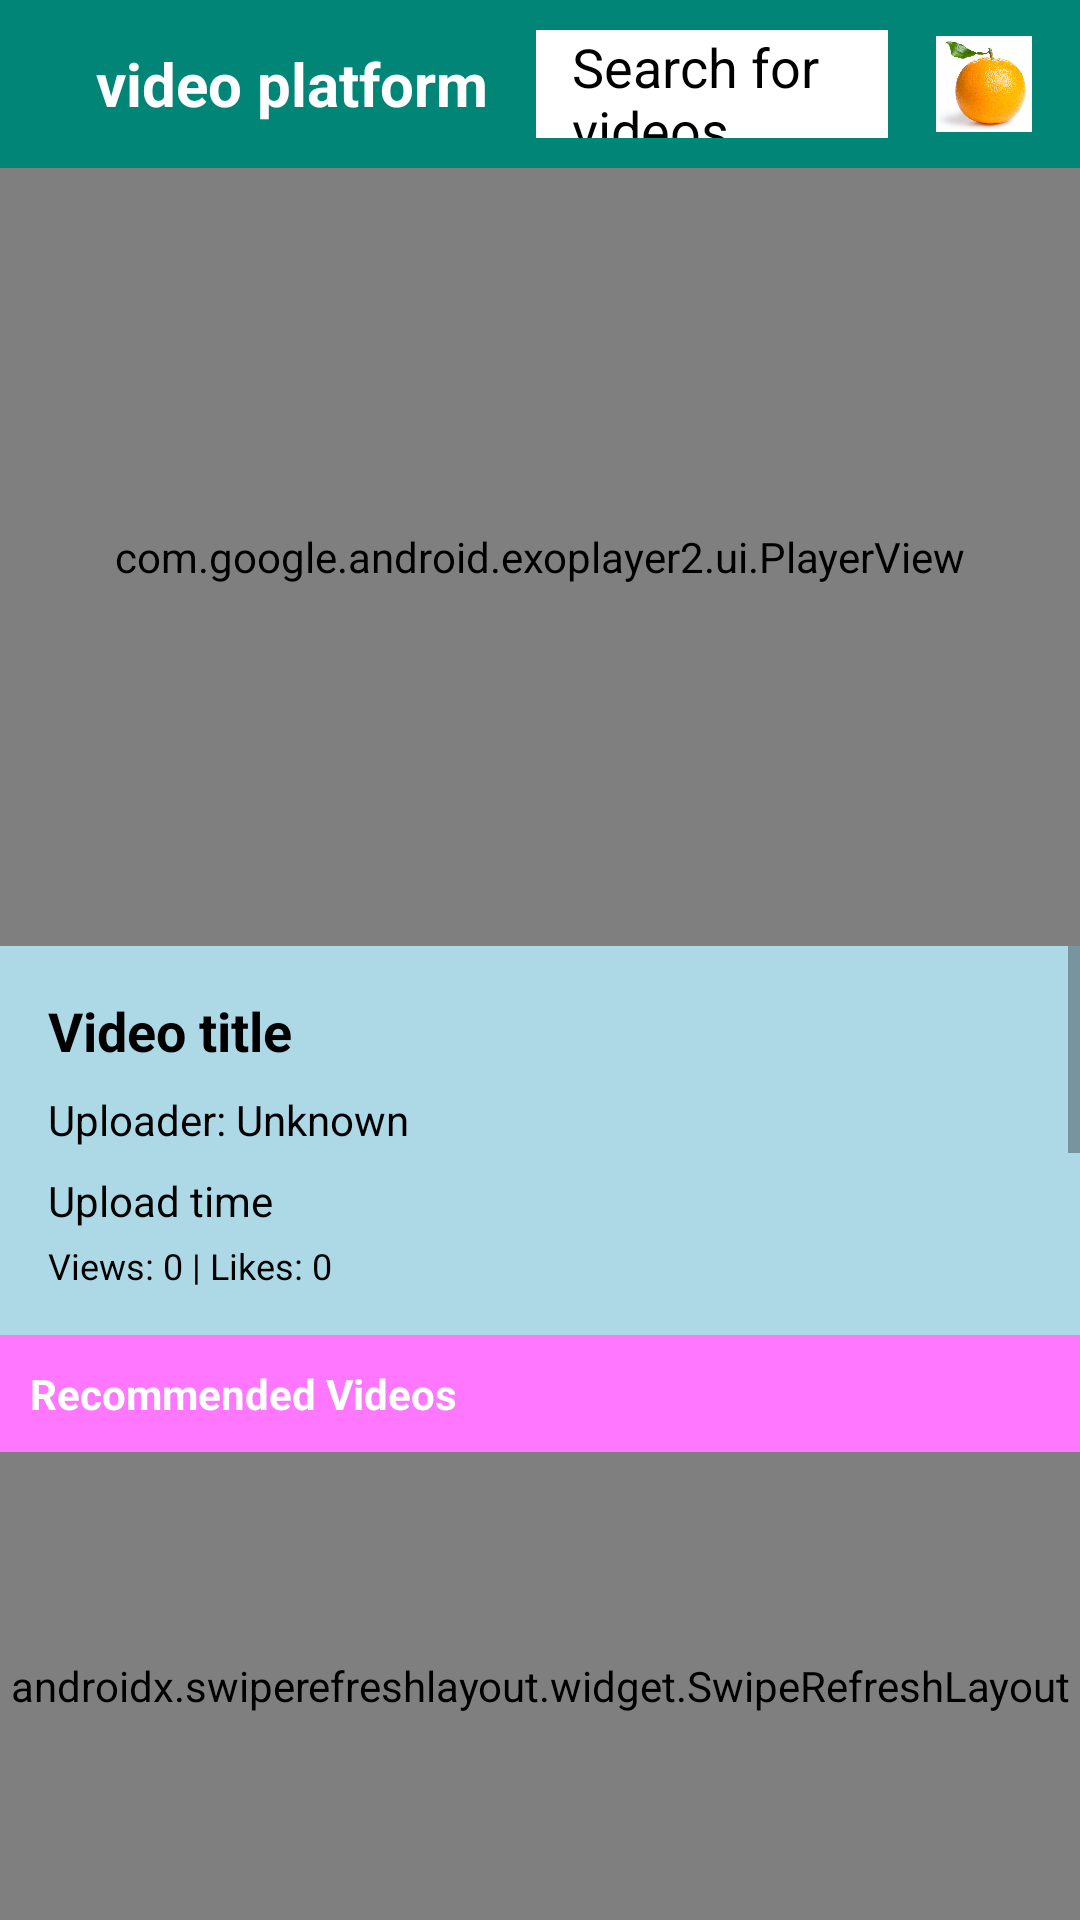

Write the Android layout XML for this screen, with the resource values it uses.
<!-- AndroidManifest.xml: application theme AppTheme -->
<!-- res/layout/activity_player.xml -->
<?xml version="1.0" encoding="utf-8"?>
<LinearLayout xmlns:android="http://schemas.android.com/apk/res/android"
    android:layout_width="match_parent"
    android:layout_height="match_parent"
    xmlns:app="http://schemas.android.com/apk/res-auto"
    android:orientation="vertical"
    android:background="@android:color/black"
    android:fitsSystemWindows="false">


    <include layout="@layout/toolbar" />

    
    <com.google.android.exoplayer2.ui.PlayerView
        android:id="@+id/player_view"
        android:layout_width="match_parent"
        android:layout_height="0dp"
        android:layout_weight="4"
        android:fitsSystemWindows="false"
        app:use_controller="true"
        app:auto_show="true" >

        <ImageButton
            android:id="@+id/btn_custom_fullscreen"
            android:layout_width="40dp"
            android:layout_height="35dp"
            android:layout_gravity="center|right"
            android:layout_margin="16dp"
            android:background="@drawable/ic_fullscreen"
            android:contentDescription="full screen"
            android:visibility="visible" />
        <ImageButton
            android:id="@+id/btn_custom_back"
            android:layout_width="40dp"
            android:layout_height="35dp"
            android:layout_gravity="top|left"
            android:layout_margin="16dp"
            android:background="@drawable/ic_arrow_back"
            android:contentDescription="return"
            android:visibility="visible" />
    </com.google.android.exoplayer2.ui.PlayerView>


    <LinearLayout
        android:id="@+id/video_info_container"
        android:layout_width="match_parent"
        android:layout_height="0dp"
        android:layout_weight="2"
        android:orientation="vertical">

        <ScrollView
            android:layout_width="match_parent"
            android:layout_height="0dp"
            android:layout_weight="1"
            android:background="@color/background">

            <LinearLayout
                android:layout_width="match_parent"
                android:layout_height="wrap_content"
                android:orientation="vertical"
                android:padding="16dp">

                
                <TextView
                    android:id="@+id/tv_video_title"
                    android:layout_width="match_parent"
                    android:layout_height="wrap_content"
                    android:text="Video title"
                    android:textColor="@android:color/black"
                    android:textSize="18sp"
                    android:textStyle="bold" />

                
                <TextView
                    android:id="@+id/tv_video_uploader"
                    android:layout_width="match_parent"
                    android:layout_height="wrap_content"
                    android:text="Uploader: Unknown"
                    android:textColor="@android:color/black"
                    android:textSize="14sp"
                    android:layout_marginTop="8dp" />

                <TextView
                    android:id="@+id/tv_video_uploadtime"
                    android:layout_width="match_parent"
                    android:layout_height="wrap_content"
                    android:text="Upload time"
                    android:textColor="@android:color/black"
                    android:textSize="14sp"
                    android:layout_marginTop="8dp" />

                
                <TextView
                    android:id="@+id/tv_video_stats"
                    android:layout_width="match_parent"
                    android:layout_height="wrap_content"
                    android:text="Views: 0 | Likes: 0"
                    android:textColor="@android:color/black"
                    android:textSize="12sp"
                    android:layout_marginTop="4dp" />

                
                <TextView
                    android:id="@+id/tv_video_size"
                    android:layout_width="match_parent"
                    android:layout_height="wrap_content"
                    android:text="Video size"
                    android:textColor="@android:color/black"
                    android:textSize="12sp"
                    android:layout_marginTop="12dp"
                    android:lineSpacingExtra="4dp" />

                <TextView
                    android:id="@+id/tv_video_resolution"
                    android:layout_width="match_parent"
                    android:layout_height="wrap_content"
                    android:text="resolution"
                    android:textColor="@android:color/black"
                    android:textSize="12sp"
                    android:layout_marginTop="12dp"
                    android:lineSpacingExtra="4dp" />

                <TextView
                    android:id="@+id/tv_video_description"
                    android:layout_width="match_parent"
                    android:layout_height="wrap_content"
                    android:text="Video description information..."
                    android:textColor="@android:color/black"
                    android:textSize="12sp"
                    android:layout_marginTop="12dp"
                    android:lineSpacingExtra="4dp" />

                <TextView
                    android:id="@+id/tv_video_catagory"
                    android:layout_width="match_parent"
                    android:layout_height="wrap_content"
                    android:text="Label"
                    android:textColor="@android:color/black"
                    android:textSize="12sp"
                    android:layout_marginTop="12dp"
                    android:lineSpacingExtra="4dp" />

            </LinearLayout>
        </ScrollView>
    </LinearLayout>

    <LinearLayout
        android:id="@+id/recommendations_container"
        android:layout_width="match_parent"
        android:layout_height="0dp"
        android:layout_weight="3"
        android:orientation="vertical"
        android:background="@color/list_background">

        
        <TextView
            android:layout_width="match_parent"
            android:layout_height="0dp"
            android:layout_weight="1"
            android:text="Recommended Videos"
            android:textColor="@android:color/white"
            android:textSize="14sp"
            android:textStyle="bold"
            android:padding="10dp" />

        <androidx.swiperefreshlayout.widget.SwipeRefreshLayout
            android:id="@+id/swipe_refresh_recommend"
            android:layout_width="match_parent"
            android:layout_height="0dp"
            android:layout_weight="4">

            
            <androidx.recyclerview.widget.RecyclerView
                android:id="@+id/rv_recommendations"
                android:layout_width="match_parent"
                android:layout_height="match_parent" />

        </androidx.swiperefreshlayout.widget.SwipeRefreshLayout>

    </LinearLayout>

</LinearLayout>
<!-- res/layout/toolbar.xml (included above) -->
<?xml version="1.0" encoding="utf-8"?>
<androidx.appcompat.widget.Toolbar xmlns:android="http://schemas.android.com/apk/res/android"
    android:id="@+id/toolbar"
    android:layout_width="match_parent"
    android:layout_height="?attr/actionBarSize"
    android:background="@color/colorPrimary"
    android:theme="@style/ThemeOverlay.AppCompat.Dark.ActionBar">

    <LinearLayout
        android:layout_width="match_parent"
        android:layout_height="match_parent"
        android:orientation="horizontal"
        android:gravity="center_vertical"
        android:paddingStart="16dp"
        android:paddingEnd="16dp">

        
        <TextView
            android:layout_width="wrap_content"
            android:layout_height="wrap_content"
            android:text="video platform"
            android:textColor="@android:color/white"
            android:textSize="20sp"
            android:textStyle="bold"
            android:layout_marginEnd="16dp" />

        
        <EditText
            android:id="@+id/et_search"
            android:layout_width="0dp"
            android:layout_height="36dp"
            android:layout_weight="1"
            android:background="@color/white"
            android:hint="Search for videos..."
            android:textColor="@android:color/black"
            android:textColorHint="#000000"
            android:paddingStart="12dp"
            android:paddingEnd="12dp"
            android:maxLines="1"
            android:imeOptions="actionSearch" />

        
        <ImageView
            android:id="@+id/iv_user_avatar"
            android:layout_width="32dp"
            android:layout_height="32dp"
            android:src="@drawable/default_avatar"
            android:background="@color/white"
            android:scaleType="centerCrop"
            android:layout_marginStart="16dp" />

    </LinearLayout>

</androidx.appcompat.widget.Toolbar>
<!-- resources referenced by this layout -->
<resources>
  <color name="background">#ADD8E6</color>
  <color name="colorPrimary">#008577</color>
  <color name="list_background">#FF77FF</color>
  <color name="white">#FFFFFF</color>
  <!-- drawable default_avatar: png bitmap (drawable, 669203 bytes) -->
  <!-- drawable ic_fullscreen (drawable) -->
  <?xml version="1.0" encoding="utf-8"?>
  <vector xmlns:android="http://schemas.android.com/apk/res/android"
      android:width="24dp"
      android:height="24dp"
      android:viewportWidth="24"
      android:viewportHeight="24">
  
      <path
          android:fillColor="#FFFFFF"
          android:pathData="M7,14L5,14v5h5v-2L7,17v-3zM5,10h2L7,7h3L10,5L5,5v5zM17,17h-3v2h5v-5h-2v3zM14,5v2h3v3h2L19,5h-5z"/>
  
  </vector>
  <style name="AppTheme" parent="Theme.AppCompat.Light.NoActionBar">
          <item name="colorPrimary">@color/colorPrimary</item>
          <item name="colorPrimaryDark">@color/colorPrimaryDark</item>
          <item name="colorAccent">@color/colorAccent</item>
          <item name="actionBarStyle">@style/MyActionBarStyle</item>
      </style>
  <color name="colorPrimaryDark">#00574B</color>
  <color name="colorAccent">#D81B60</color>
  <style name="MyActionBarStyle" parent="Widget.AppCompat.Light.ActionBar.Solid">
          <item name="background">@color/colorPrimary</item>
          <item name="titleTextStyle">@style/MyActionBarTitleText</item>
      </style>
  <style name="MyActionBarTitleText" parent="TextAppearance.AppCompat.Widget.ActionBar.Title">
          <item name="android:textColor">@android:color/white</item>
          <item name="android:textSize">20sp</item>
          <item name="android:textStyle">bold</item>
      </style>
</resources>
